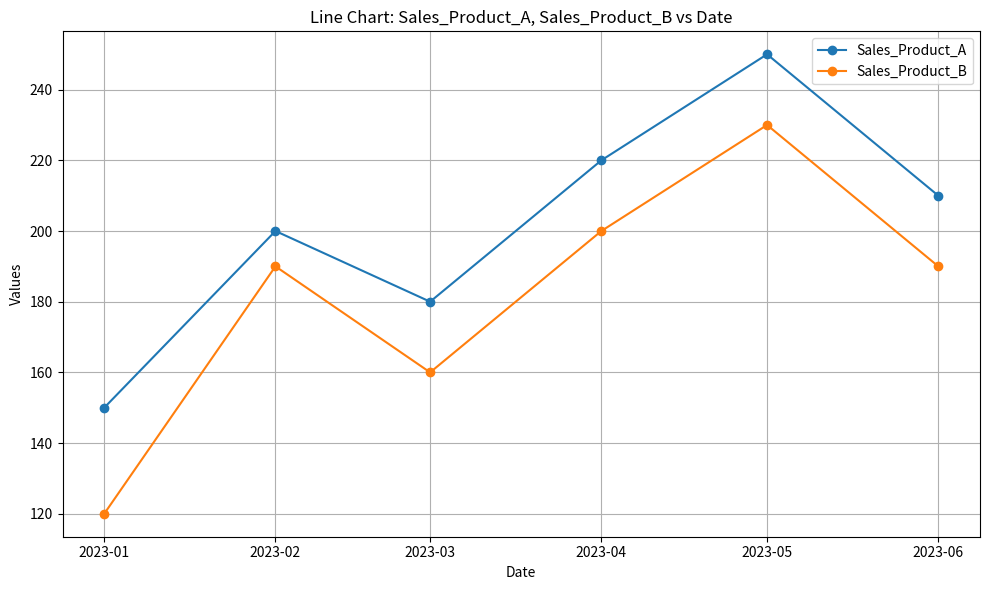
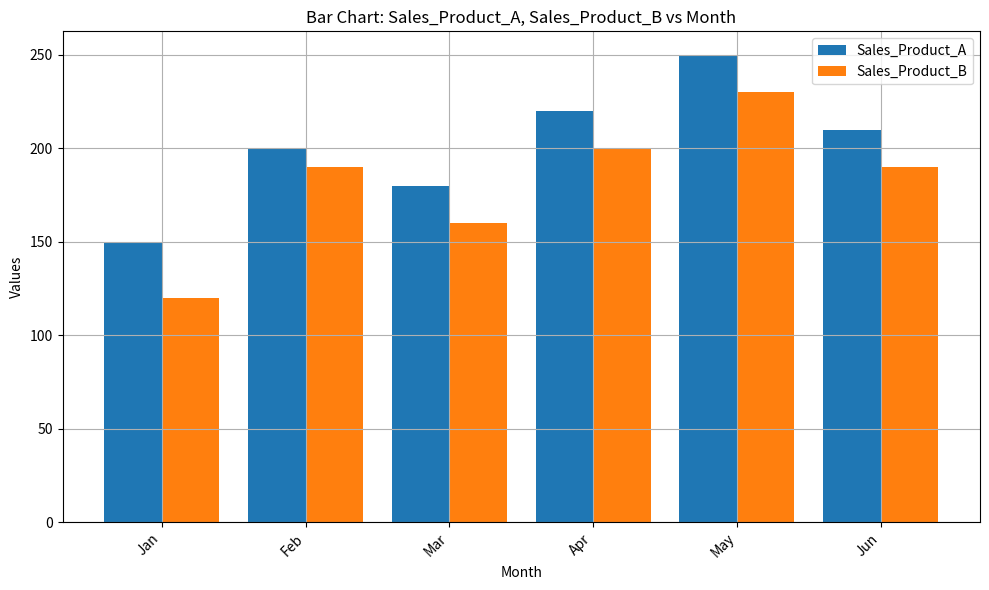
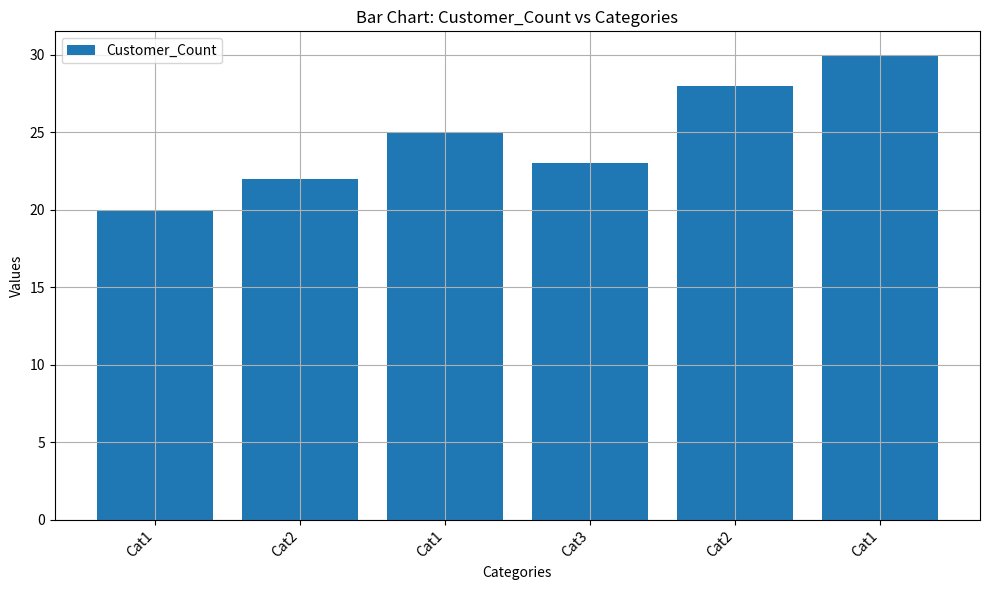
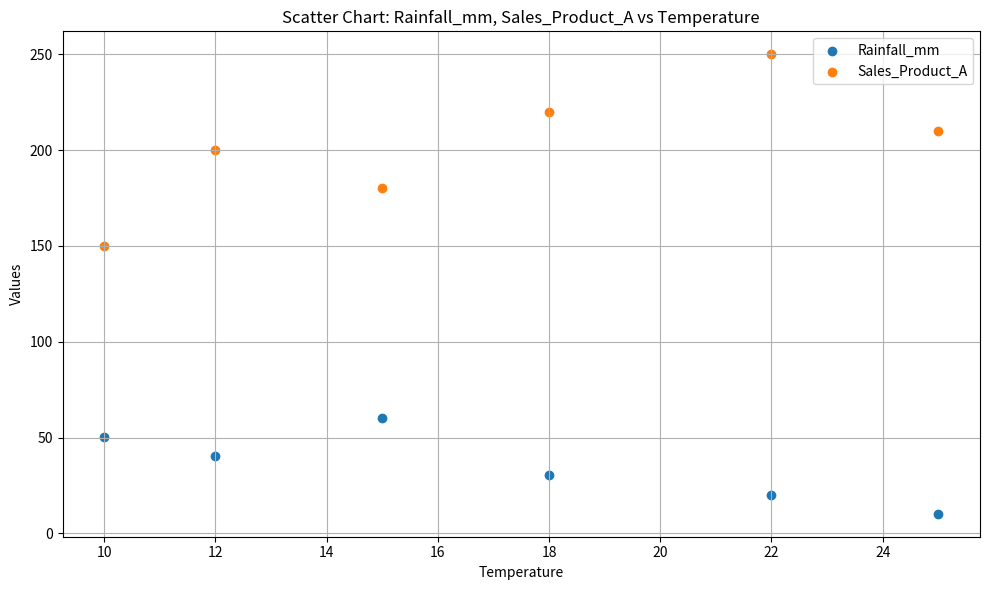
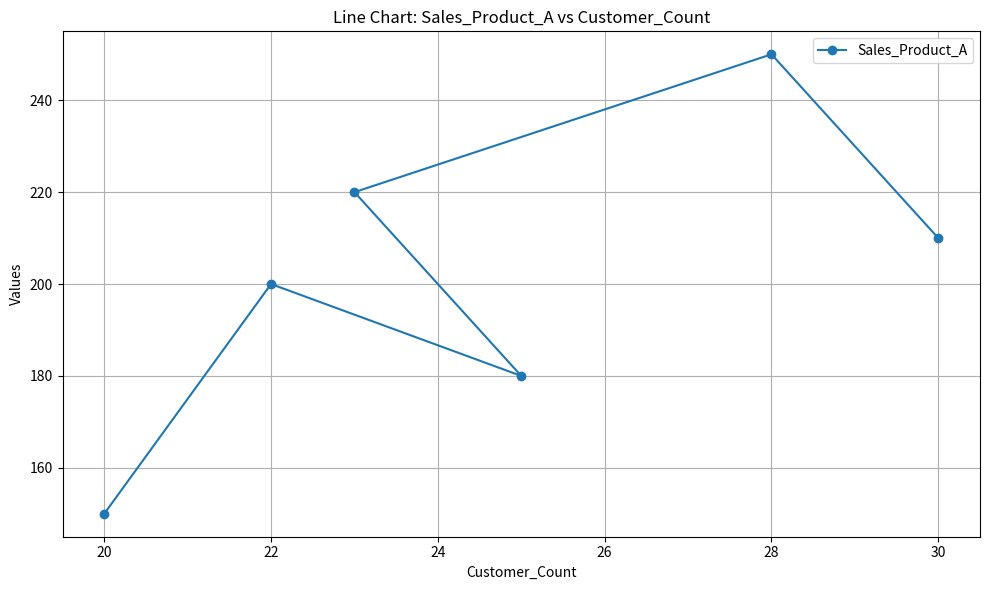

Here is the Python script that generated these plots, in order:
import matplotlib.pyplot as plt
import pandas as pd
import numpy as np # For numerical operations, e.g., for bar chart x-axis

def create_chart(data_df: pd.DataFrame, x_column: str, y_columns: list[str], chart_type: str):
    """
    Generates a chart based on the provided DataFrame and configuration.

    Args:
        data_df (pd.DataFrame): The pandas DataFrame containing the data for plotting.
        x_column (str): The name of the column to be used for the X-axis.
        y_columns (list[str]): A list of column names to be used for the Y-axis.
        chart_type (str): The type of chart to generate. Supported types are
                          "Line", "Bar", and "Scatter".

    Returns:
        matplotlib.figure.Figure: The generated Matplotlib figure object. This allows
                                  the caller (e.g., the UI) to manage how the chart is
                                  displayed (e.g., using `plt.show()`, embedding in a GUI,
                                  or saving to a file).

    Raises:
        ValueError: If `x_column` or any of `y_columns` are not found in `data_df`,
                    if `x_column` or `y_columns` are not specified, or if `chart_type`
                    is unsupported.
        TypeError: If `data_df` is not a pandas DataFrame, or if the data types of
                   the selected columns are incompatible with the chosen `chart_type`
                   (e.g., non-numeric data for a line chart's Y-axis).
    """
    if not isinstance(data_df, pd.DataFrame):
        raise TypeError("Input 'data_df' must be a pandas DataFrame.")
    if not x_column or not y_columns:
        raise ValueError("X-axis column and at least one Y-axis column must be specified.")
    if x_column not in data_df.columns:
        raise ValueError(f"X-axis column '{x_column}' not found in DataFrame.")
    for y_col in y_columns:
        if y_col not in data_df.columns:
            raise ValueError(f"Y-axis column '{y_col}' not found in DataFrame.")

    fig, ax = plt.subplots(figsize=(10, 6)) # Create a new figure and axes

    try:
        # Validate X column data type for Line and Scatter charts
        if chart_type in ["Line", "Scatter"]:
             if not (pd.api.types.is_numeric_dtype(data_df[x_column]) or \
                     pd.api.types.is_datetime64_any_dtype(data_df[x_column])):
                 raise TypeError(f"X-axis column '{x_column}' must be numeric or datetime for {chart_type} charts. Current type: {data_df[x_column].dtype}.")

        if chart_type == "Line":
            for y_col in y_columns:
                if not (pd.api.types.is_numeric_dtype(data_df[y_col]) or \
                        pd.api.types.is_datetime64_any_dtype(data_df[y_col])):
                    raise TypeError(f"Y-axis column '{y_col}' must be numeric or datetime for Line charts. Current type: {data_df[y_col].dtype}.")
                ax.plot(data_df[x_column], data_df[y_col], label=y_col, marker='o')

        elif chart_type == "Bar":
            num_y_cols = len(y_columns)
            # For Bar charts, X-axis is typically categorical. Convert to string for robust handling.
            x_data_labels = data_df[x_column].astype(str)
            x_indices = np.arange(len(x_data_labels))

            total_bar_width_space = 0.8 # Total width allocated for bars at each x-tick
            bar_width = total_bar_width_space / num_y_cols

            for i, y_col in enumerate(y_columns):
                if not pd.api.types.is_numeric_dtype(data_df[y_col]):
                    raise TypeError(f"Y-axis column '{y_col}' must be numeric for Bar charts. Current type: {data_df[y_col].dtype}.")
                # Calculate offset for each bar in a group to position them side-by-side
                offset = (i - (num_y_cols - 1) / 2) * bar_width
                ax.bar(x_indices + offset, data_df[y_col], width=bar_width, label=y_col)

            ax.set_xticks(x_indices)
            ax.set_xticklabels(x_data_labels, rotation=45, ha="right")

        elif chart_type == "Scatter":
            # X-axis type already validated for Scatter charts above
            for y_col in y_columns:
                if not pd.api.types.is_numeric_dtype(data_df[y_col]):
                    raise TypeError(f"Y-axis column '{y_col}' must be numeric for Scatter charts. Current type: {data_df[y_col].dtype}.")
                ax.scatter(data_df[x_column], data_df[y_col], label=y_col)

        else:
            # This case should ideally be prevented by the UI's ComboBox choices.
            raise ValueError(f"Unsupported chart type: '{chart_type}'. Supported types are 'Line', 'Bar', 'Scatter'.")

        ax.set_xlabel(str(x_column)) # Ensure x_column name is a string for the label
        ax.set_ylabel("Values") # Generic Y-label; can be customized further if needed
        ax.set_title(f"{chart_type} Chart: {', '.join(y_columns)} vs {x_column}")
        ax.legend()
        ax.grid(True) # Add a grid for better readability

        fig.tight_layout() # Adjust layout to prevent labels from overlapping

        return fig

    except Exception as e:
        plt.close(fig) # Clean up the Matplotlib figure if an error occurs during plotting
        raise # Re-raise the caught exception to be handled by the caller (UI)


if __name__ == '__main__':
    # This block is for direct testing of chart_generator.py.
    # It will attempt to create chart figures but not display them with plt.show()
    # to avoid issues in headless environments.
    print("Testing chart_generator.py...")

    sample_data = {
        'Month': ['Jan', 'Feb', 'Mar', 'Apr', 'May', 'Jun'],
        'Sales_Product_A': [150, 200, 180, 220, 250, 210],
        'Sales_Product_B': [120, 190, 160, 200, 230, 190],
        'Temperature': [10, 12, 15, 18, 22, 25],
        'Rainfall_mm': [50.5, 40.2, 60.1, 30.7, 20.0, 10.3],
        'Customer_Count': [20,22,25,23,28,30],
        'Categories': ['Cat1', 'Cat2', 'Cat1', 'Cat3', 'Cat2', 'Cat1']
    }
    df_test = pd.DataFrame(sample_data)
    df_test['Date'] = pd.to_datetime(['2023-01-01', '2023-02-01', '2023-03-01', '2023-04-01', '2023-05-01', '2023-06-01'])

    print("Sample DataFrame created for testing.")
    # print(df_test) # Keep console output minimal for review

    test_configs = [
        {"x": "Date", "y": ["Sales_Product_A", "Sales_Product_B"], "type": "Line"},
        {"x": "Month", "y": ["Sales_Product_A", "Sales_Product_B"], "type": "Bar"},
        {"x": "Categories", "y": ["Customer_Count"], "type": "Bar"},
        {"x": "Temperature", "y": ["Rainfall_mm", "Sales_Product_A"], "type": "Scatter"},
        {"x": "Customer_Count", "y": ["Sales_Product_A"], "type": "Line"},
    ]

    print("\n--- Running Valid Test Cases ---")
    for i, config in enumerate(test_configs):
        print(f"Test Case {i+1}: Type='{config['type']}', X='{config['x']}', Y={config['y']}")
        try:
            fig = create_chart(df_test, config["x"], config["y"], config["type"])
            if fig:
                print(f"  Result: Chart figure created successfully.")
                plt.close(fig)
            else: # Should not happen if create_chart is correct
                print("  Result: Chart creation returned None (Error in logic).")
        except (ValueError, TypeError) as e:
            print(f"  Result: Failed with expected error - {type(e).__name__}: {e}")
        except Exception as e:
            print(f"  Result: Failed with unexpected error - {type(e).__name__}: {e}")

    print("\n--- Running Error Handling Test Cases ---")
    error_configs = [
        {"x": "NonExistentColumn", "y": ["Sales_Product_A"], "type": "Line", "expected": ValueError},
        {"x": "Month", "y": ["NonExistentColumn"], "type": "Bar", "expected": ValueError},
        {"x": "Month", "y": ["Sales_Product_A"], "type": "UnsupportedChart", "expected": ValueError},
        {"x": "Month", "y": ["Sales_Product_A"], "type": "Line", "expected": TypeError}, # X (Month) is string
        {"x": "Temperature", "y": ["Month"], "type": "Scatter", "expected": TypeError}, # Y (Month) is string
        {"x": "Date", "y": ["Categories"], "type": "Line", "expected": TypeError},      # Y (Categories) is string
        {"x": "Categories", "y": ["Date"], "type": "Bar", "expected": TypeError},     # Y (Date) is datetime
    ]
    for i, config in enumerate(error_configs):
        print(f"Error Test Case {i+1}: Type='{config['type']}', X='{config['x']}', Y={config['y']}, Expected: {config['expected'].__name__}")
        try:
            fig = create_chart(df_test, config["x"], config["y"], config["type"])
            if fig:
                plt.close(fig)
                print(f"  Result: Chart created - Test Failed (expected {config['expected'].__name__}).")
        except config['expected'] as e:
            print(f"  Result: Caught expected error - {type(e).__name__}: {e}")
        except Exception as e:
            print(f"  Result: Caught unexpected error - {type(e).__name__}: {e} (Test Failed, expected {config['expected'].__name__})")

    print("\nChart generator tests finished.")
